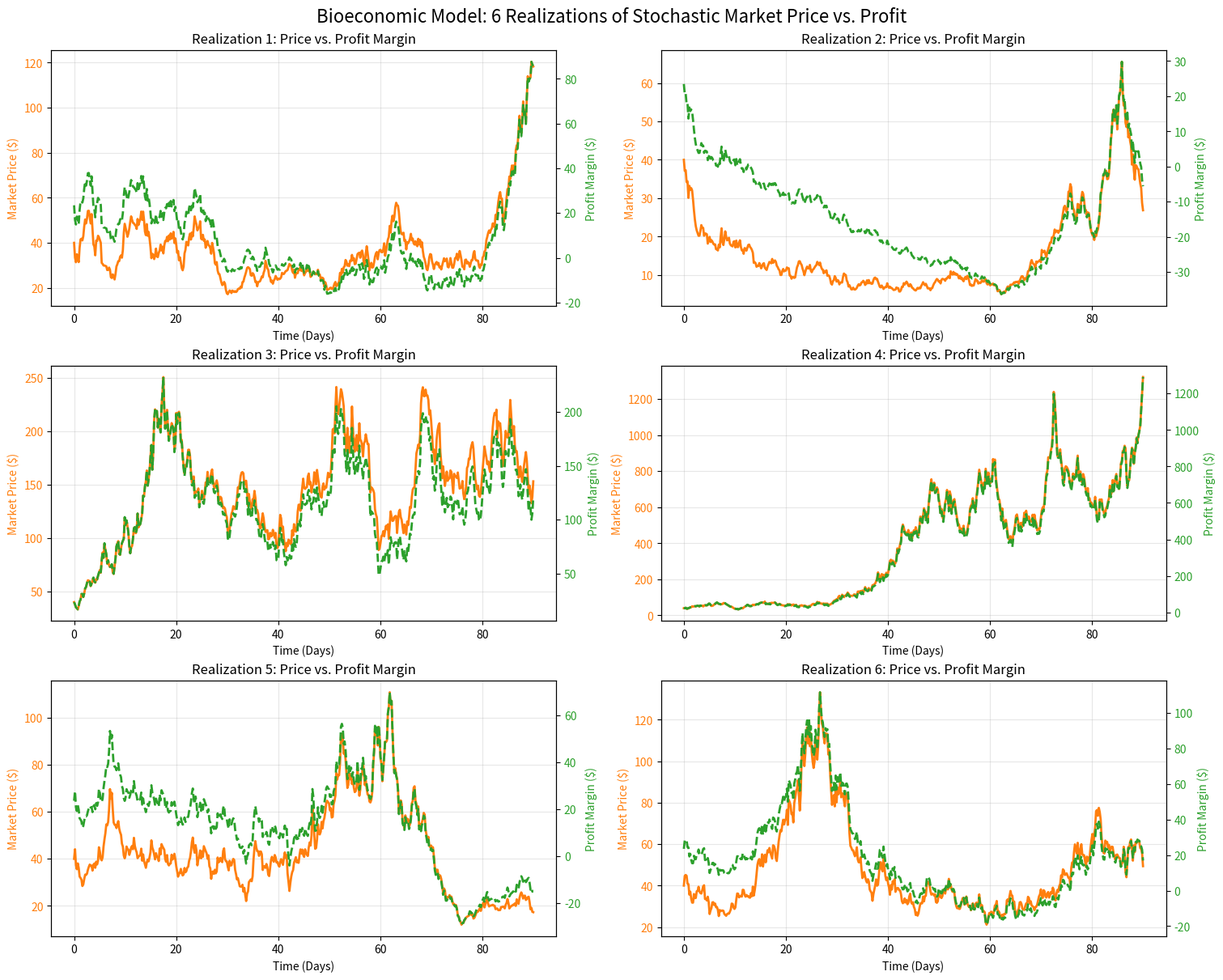
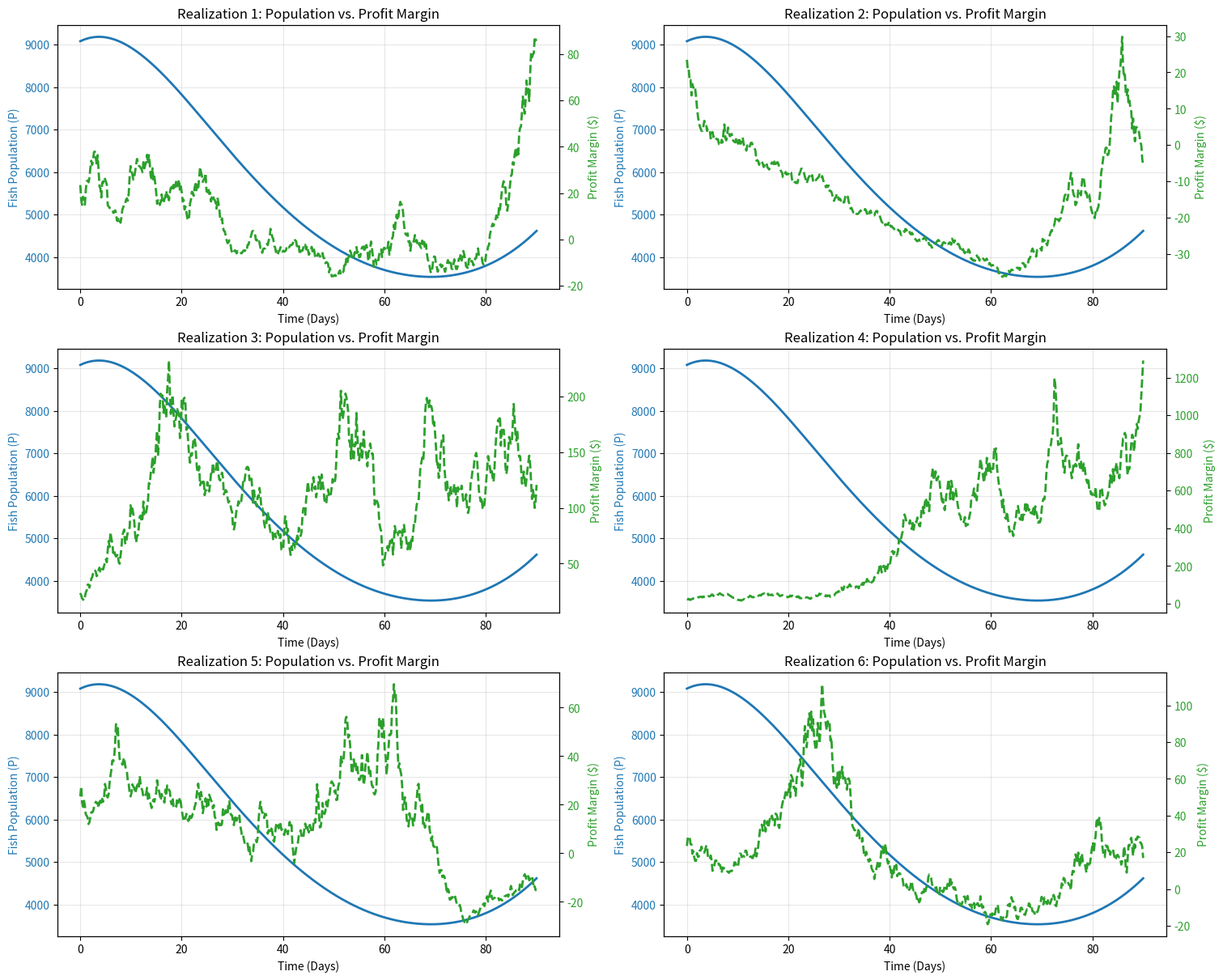
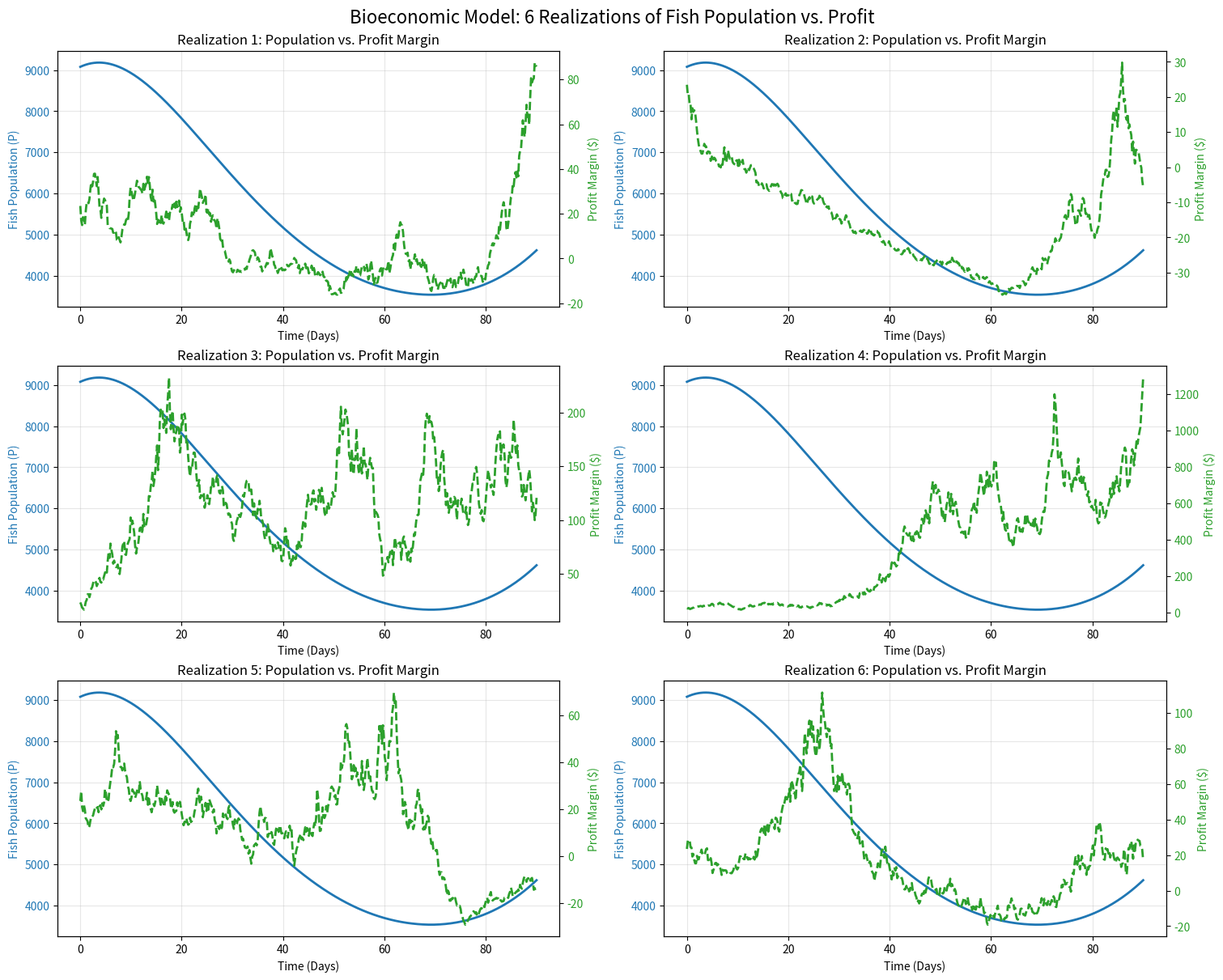

Generate these figures, in order, with matplotlib:
import numpy as np
import matplotlib.pyplot as plt
from scipy.integrate import solve_ivp
	
# --- 1. Biological & Harvesting Parameters ---
r = 0.05
K = 11715
q = 0.001
c = 150
days = 90
P0 = [9080]
	
E_min = 5
E_max = 50
	
def E(t):
    return E_min + (E_max - E_min) * np.sin(np.pi * t / days)
	
# --- 2. Differential Equation for Population ---
def population_model(t, P):
    return r * P * (1 - P / K) - q * P * E(t)
	
# Solve Biological Model (Only needs to be solved once)
N_steps = 500
t_span = (0, days)
t_eval = np.linspace(0, days, N_steps)
solution = solve_ivp(population_model, t_span, P0, t_eval=t_eval)
	
time = solution.t
population = solution.y[0]
	
# --- 3. Geometric Brownian Motion Parameters ---
p0 = 40
mu = 0.02
sigma = 0.15
dt = days / (N_steps - 1)
	
# --- 4. Plotting Two 3x2 Grids ---
# Set up two separate figures
fig1, axes1 = plt.subplots(3, 2, figsize=(15, 12), constrained_layout=True)
fig2, axes2 = plt.subplots(3, 2, figsize=(15, 12), constrained_layout=True)
	
# Flatten the 3x2 array of axes for easy iteration
axes1 = axes1.flatten()
axes2 = axes2.flatten()

# We are intentionally NOT using a random seed here so every run is unique
for i in range(6):
    # Generate independent Brownian motion path
    dW = np.random.normal(0, np.sqrt(dt), N_steps)
    W = np.cumsum(dW)
    W[0] = 0
	
    # Calculate stochastic price p(t)
    price = p0 * np.exp((mu - 0.5 * sigma**2) * time + sigma * W)
	
    # Calculate resulting profit per catch
    profit_per_catch = price - c / (q * population)
	
# ---------------------------------------------------------
# Plotting Figure 1: Market Price vs. Profit
# ---------------------------------------------------------
    ax1_price = axes1[i]
    color_price = 'tab:orange'
    ax1_price.plot(time, price, color=color_price, linewidth=2)
    ax1_price.set_ylabel('Market Price ($)', color=color_price)
    ax1_price.tick_params(axis='y', labelcolor=color_price)
    ax1_price.set_xlabel('Time (Days)')
    ax1_price.grid(True, alpha=0.3)
	
    ax1_profit = ax1_price.twinx()
    color_profit = 'tab:green'
    ax1_profit.plot(time, profit_per_catch, color=color_profit, linestyle='--', linewidth=2)
    ax1_profit.set_ylabel('Profit Margin ($)', color=color_profit)
    ax1_profit.tick_params(axis='y', labelcolor=color_profit)
    ax1_price.set_title(f'Realization {i+1}: Price vs. Profit Margin')
	
# ---------------------------------------------------------
# Plotting Figure 2: Fish Population vs. Profit
# ---------------------------------------------------------
    ax2_pop = axes2[i]
    color_pop = 'tab:blue'
    ax2_pop.plot(time, population, color=color_pop, linewidth=2)
    ax2_pop.set_ylabel('Fish Population (P)', color=color_pop)
    ax2_pop.tick_params(axis='y', labelcolor=color_pop)
    ax2_pop.set_xlabel('Time (Days)')
    ax2_pop.grid(True, alpha=0.3)
	
    ax2_profit = ax2_pop.twinx()
    ax2_profit.plot(time, profit_per_catch, color=color_profit, linestyle='--', linewidth=2)
    ax2_profit.set_ylabel('Profit Margin ($)', color=color_profit)
    ax2_profit.tick_params(axis='y', labelcolor=color_profit)
    ax2_pop.set_title(f'Realization {i+1}: Population vs. Profit Margin')
	
# Final layout adjustments for Figure 1
fig1.suptitle('Bioeconomic Model: 6 Realizations of Stochastic Market Price vs. Profit', fontsize=16)
plt.show()
	
# Final layout adjustments for Figure 2
fig2.suptitle('Bioeconomic Model: 6 Realizations of Fish Population vs. Profit', fontsize=16)
plt.show()
